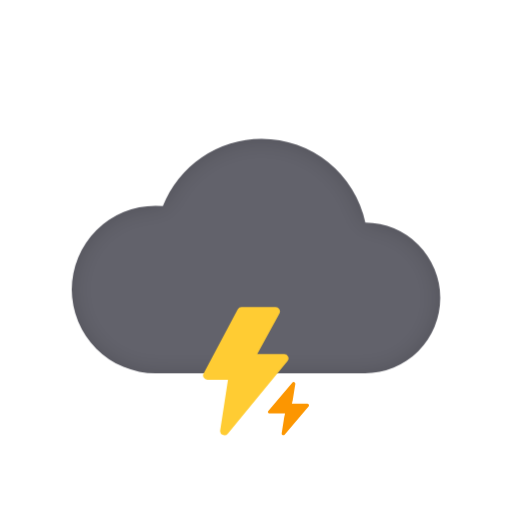
t = 0.00 s
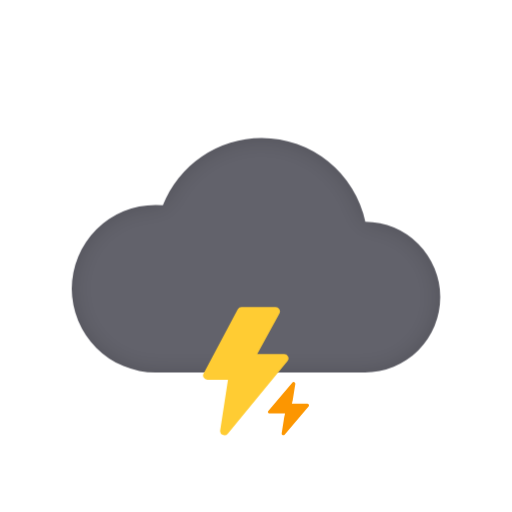
t = 1.21 s
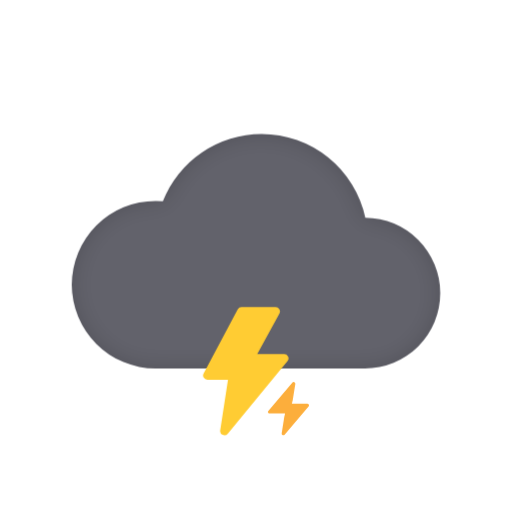
t = 3.20 s
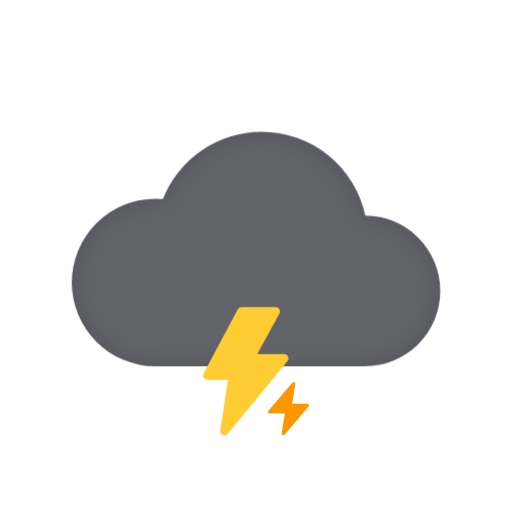
t = 5.01 s
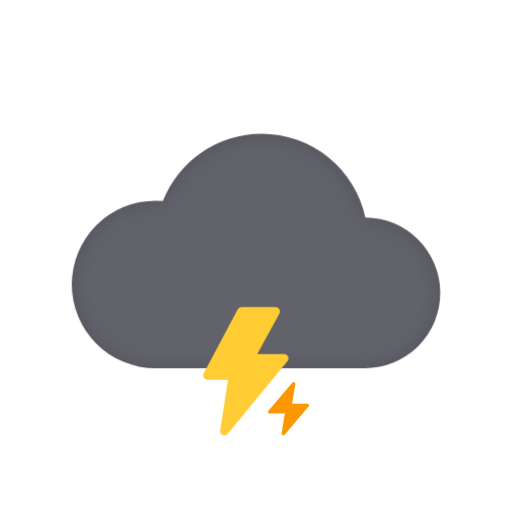
t = 7.17 s
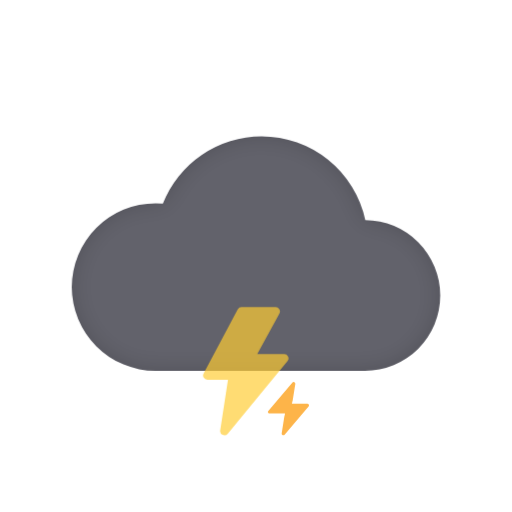
t = 8.35 s

The animated SVG that drew these frames (rendered in a browser with its animation timeline set to each time). Animation: 2 CSS @keyframes rules; frames cover the first 8.35 s, repeats indefinitely.

<svg xmlns="http://www.w3.org/2000/svg" width="146" height="146" viewBox="0 0 146 146"><title>Thunderstorm</title><style>.a{transform-box:fill-box;transform-origin:center}@keyframes float{0%,100%{transform:translateY(0)}50%{transform:translateY(-2px)}}.float{animation:float 10.5s ease-in-out infinite}@keyframes flash{0%,38%,47%,55%,100%{opacity:1}42%{opacity:.15}51%{opacity:.4}}.flash{animation:flash 5.6s linear infinite}@media (prefers-reduced-motion:reduce){.a{animation:none}}</style><g transform="translate(20.46 39.57)"><g class="a float"><defs><filter id="thunderstorm-0-Path_126"><feOffset input="SourceAlpha"/><feGaussianBlur stdDeviation="3" result="blur"/><feFlood flood-opacity="0.161" result="color"/><feComposite operator="out" in="SourceGraphic" in2="blur"/><feComposite operator="in" in="color"/><feComposite operator="in" in2="SourceGraphic"/></filter></defs><g><path d="M-1965.324,69.864q-.194,0-.388,0t-.407,0A23.88,23.88,0,0,1-1990,45.984,23.88,23.88,0,0,1-1966.12,22.1q1.052,0,2.083.09A30.259,30.259,0,0,1-1935.872,3,30.259,30.259,0,0,1-1906.3,26.881a21.492,21.492,0,0,1,21.367,21.492,21.492,21.492,0,0,1-21.492,21.492Z" transform="translate(1990 -3)" fill="#62626b"/><g filter="url(#thunderstorm-0-Path_126)"><path d="M-1965.324,69.864q-.194,0-.388,0t-.407,0A23.88,23.88,0,0,1-1990,45.984,23.88,23.88,0,0,1-1966.12,22.1q1.052,0,2.083.09A30.259,30.259,0,0,1-1935.872,3,30.259,30.259,0,0,1-1906.3,26.881a21.492,21.492,0,0,1,21.367,21.492,21.492,21.492,0,0,1-21.492,21.492Z" transform="translate(1990 -3)" fill="#fff"/></g></g></g></g><g transform="translate(57.9 87.57)"><g transform="translate(-723.359 -215.237)"><g class="a flash"><path d="M16.96,1a1.218,1.218,0,0,0-1.075.645L6.143,19.912A1.218,1.218,0,0,0,7.218,21.7H13.1L10.886,36.13a1.218,1.218,0,0,0,2.143.958l17.049-20.7a1.218,1.218,0,0,0-.939-1.991H21.446L27.77,2.8A1.218,1.218,0,0,0,26.7,1Z" transform="translate(717.359 214.237)" fill="#fc3"/></g><g class="a flash" style="animation-delay:0.21s"><path d="M4.193,15.135a.472.472,0,0,1-.284-.5l.773-4.877.026.005.171-.779H2.065V8.99H.487a.49.49,0,0,1-.44-.271.465.465,0,0,1,.064-.5L6.942.172A.5.5,0,0,1,7.517.041a.472.472,0,0,1,.283.5L7.027,5.422,7,5.417,6.83,6.2H9.645v-.01h1.578a.492.492,0,0,1,.44.271.466.466,0,0,1-.064.5L4.768,15a.5.5,0,0,1-.575.131Z" transform="translate(741.857 236.59)" fill="#fc9601"/></g></g></g></svg>
